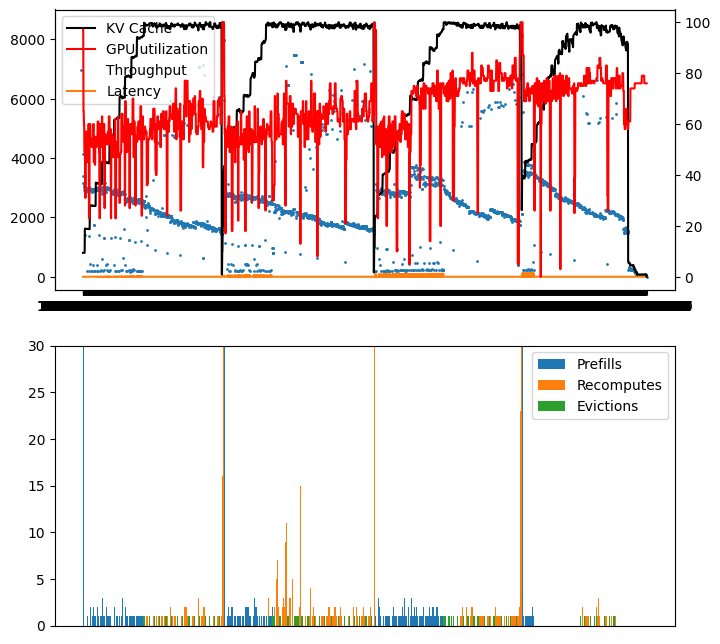

Values plotted in this chart, from the file beside it:
ts, kv, compute, throughput, latency, is_prefill, num_seqs, seq_id
12:20:43.598, , , , , True, 256, 
12:20:43.921, 9.4, 97, 4153, 0.5412, , , 
12:20:43.996, 9.4, 97, 3408, 0.07511, , , 
12:20:44.078, 9.4, 65, 3165, 0.08088, , , 
12:20:44.161, 9.4, 65, 3078, 0.08316, , , 
12:20:44.245, 9.4, 60, 3040, 0.0842, , , 
12:20:44.333, 9.4, 60, 2933, 0.08728, , , 
12:20:44.417, 9.4, 49, 3010, 0.08504, , , 
12:20:44.504, 9.4, 49, 2950, 0.08679, , , 
12:20:44.593, 18.9, 49, 2906, 0.08808, , , 
12:20:44.773, 18.9, 45, 1413, 0.1811, , , 
12:20:44.861, 18.9, 31, 2927, 0.08745, , , 
12:20:44.946, 18.9, 31, 3000, 0.08533, , , 
12:20:45.033, 18.9, 57, 2959, 0.0865, , , 
12:20:45.120, 18.9, 57, 2946, 0.08689, , , 
12:20:45.207, 18.9, 57, 2909, 0.08801, , , 
12:20:45.294, 18.9, 45, 2971, 0.08618, , , 
12:20:45.380, 18.8, 45, 2960, 0.08648, , , 
12:20:45.385, , , , , True, 1, 
12:20:45.421, 18.8, 57, 206.0, 2.035, , , 
12:20:45.510, 18.8, 57, 2990, 0.1293, , , 
12:20:45.597, 18.8, 57, 2938, 0.08713, , , 
12:20:45.686, 18.8, 48, 2852, 0.08975, , , 
12:20:45.775, 18.8, 48, 2890, 0.08859, , , 
12:20:45.780, , , , , True, 1, 
12:20:45.816, 18.8, 60, 208.0, 2.429, , , 
12:20:45.903, 18.8, 60, 3030, 0.1278, , , 
12:20:46.087, 18.8, 23, 1387, 0.1846, , , 
12:20:46.173, 18.7, 23, 2979, 0.08594, , , 
12:20:46.178, , , , , True, 2, 
12:20:46.215, 18.7, 60, 422.2, 2.827, , , 
12:20:46.302, 28.1, 60, 2985, 0.1284, , , 
12:20:46.389, 27.9, 60, 2915, 0.08782, , , 
12:20:46.394, , , , , True, 1, 
12:20:46.430, 28.0, 53, 208.3, 3.043, , , 
12:20:46.521, 28.0, 53, 2903, 0.1314, , , 
12:20:46.609, 28.0, 53, 2915, 0.08781, , , 
12:20:46.696, 28.0, 54, 2937, 0.08715, , , 
12:20:46.784, 28.0, 54, 2917, 0.08775, , , 
12:20:46.873, 27.9, 51, 2857, 0.0896, , , 
12:20:46.878, , , , , True, 1, 
12:20:46.917, 28.0, 51, 197.9, 3.529, , , 
12:20:47.006, 27.8, 51, 2943, 0.1325, , , 
12:20:47.011, , , , , True, 2, 
12:20:47.048, 27.9, 55, 398.1, 3.661, , , 
12:20:47.137, 27.9, 55, 2957, 0.1318, , , 
12:20:47.226, 27.9, 60, 2890, 0.0886, , , 
12:20:47.314, 27.9, 60, 2932, 0.08732, , , 
12:20:47.461, 27.8, 45, 1739, 0.1472, , , 
12:20:47.466, , , , , True, 1, 
12:20:47.503, 27.9, 45, 200.3, 4.116, , , 
12:20:47.592, 27.8, 45, 2973, 0.131, , , 
12:20:47.597, , , , , True, 1, 
12:20:47.634, 27.8, 44, 202.9, 4.246, , , 
12:20:47.723, 27.8, 44, 2922, 0.132, , , 
12:20:47.815, 27.8, 55, 2894, 0.08846, , , 
12:20:47.897, 27.9, 55, 3008, 0.08511, , , 
12:20:47.982, 37.0, 55, 3024, 0.08467, , , 
12:20:48.069, 37.0, 51, 2930, 0.08736, , , 
12:20:48.157, 36.7, 51, 2917, 0.08775, , , 
... 2,766 more rows
